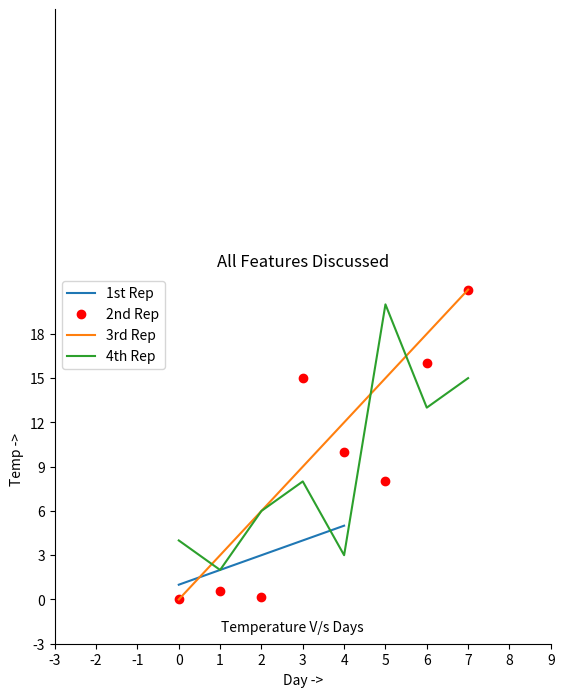

This figure's Python source:
import matplotlib.pyplot as plt  

a = [1, 2, 3, 4, 5]  
b = [0, 0.6, 0.2, 15, 10, 8, 16, 21]  
c = [4, 2, 6, 8, 3, 20, 13, 15]  

plt.plot(a)  
plt.plot(b, "or")  
plt.plot(list(range(0, 22, 3)))  

plt.xlabel('Day ->')  
plt.ylabel('Temp ->')  
plt.plot(c, label='4th Rep')  

ax = plt.gca()  
ax.spines['right'].set_visible(False)  
ax.spines['top'].set_visible(False)  
ax.spines['left'].set_bounds(-3, 40)  

plt.xticks(list(range(-3, 10)))  
plt.yticks(list(range(-3, 20, 3)))  
ax.legend(['1st Rep', '2nd Rep', '3rd Rep', '4th Rep'])  

plt.annotate('Temperature V/s Days', xy=(1.01, -2.15))  
plt.title('All Features Discussed')  
plt.show()  
